Photos from the image-classification dataset "dataset" in the GitHub repository AmanUpadhyaya10/BiteWise. Its 120 classes are: adhirasam, aloo gobi, aloo matar, aloo methi, aloo shimla mirch, aloo tikki, anarsa, apple pie, ariselu, baby back ribs, baklava, bandar laddu, basundi, beef carpaccio, beef tartare, beet salad, beignets, bhatura, bhindi masala, bibimbap, biryani, boondi, bread, bread pudding, breakfast burrito, bruschetta, butter chicken, caesar salad, cannoli, caprese salad, carrot cake, ceviche, chak hao kheer, cham cham, chana masala, chapati, cheese plate, cheesecake, chhena kheeri, chicken curry, chicken quesadilla, chicken razala, chicken tikka, chicken tikka masala, chicken wings, chikki, chocolate cake, chocolate mousse, churros, clam chowder, club sandwich, crab cakes, creme brulee, croque madame, daal baati churma, daal puri, dairy product, dal makhani, dal tadka, dessert, dharwad pedha, doodhpak, double ka meetha, dum aloo, egg, fried food, gajar ka halwa, gavvalu, ghevar, gulab jamun, imarti, jalebi, kachori, kadai paneer, kadhi pakoda, kajjikaya, kakinada khaja, kalakand, karela bharta, kofta, kuzhi paniyaram, lassi, ledikeni, litti chokha, lyangcha, maach jhol, makki di roti sarson da saag, malapua, meat, misi roti, misti doi, modak, mysore pak, naan, navrattan korma, noodles pasta, palak paneer, paneer butter masala, phirni, pithe, poha, poornalu, pootharekulu, qubani ka meetha, rabri, ras malai, rasgulla, rice, sandesh, seafood, shankarpali, sheer korma, sheera, shrikhand, sohan halwa, sohan papdi, soup, sutar feni, unni appam, vegetable fruit.

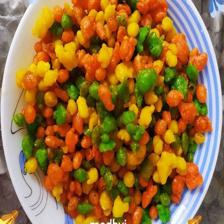
Label: boondi

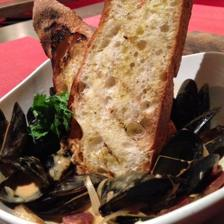
Label: seafood

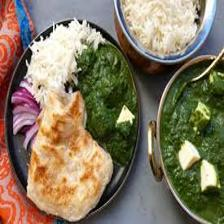
Label: palak paneer

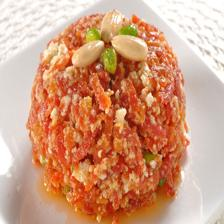
Label: gajar ka halwa

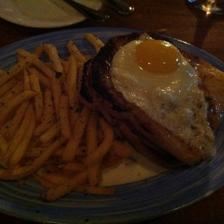
Label: croque madame

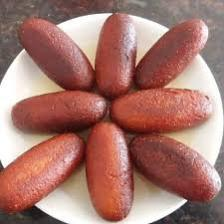
Label: lyangcha
